The GitHub repository Yazhini7212/Group-4 contains a labelled image folder "chest_xray" with 2 categories: normal, pneumonia. Examples follow, each with its label.

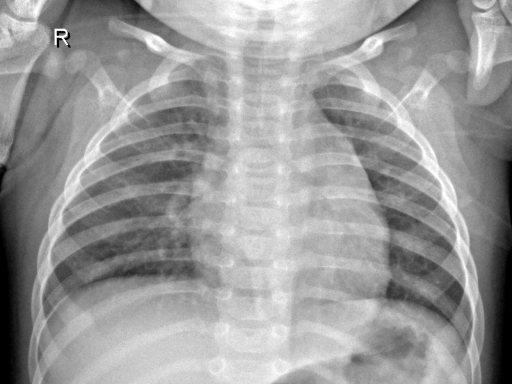
Label: normal

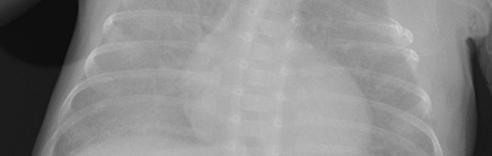
Label: pneumonia

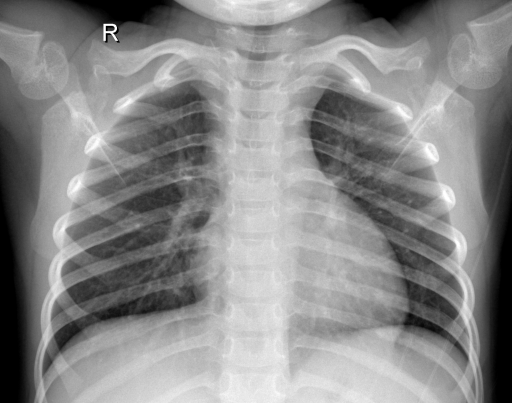
Label: normal

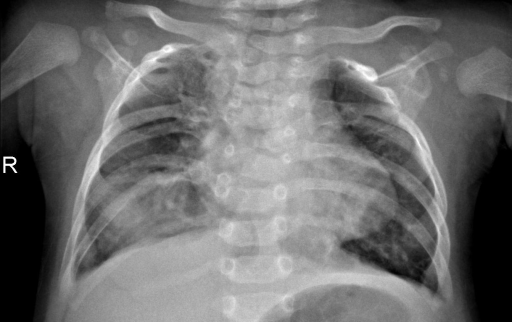
Label: pneumonia

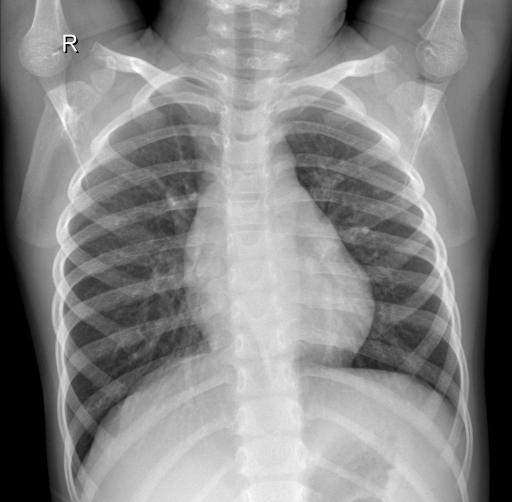
Label: normal

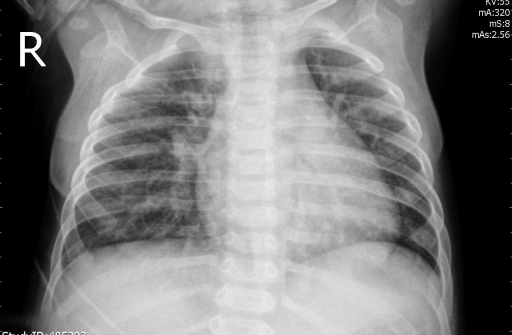
Label: pneumonia
